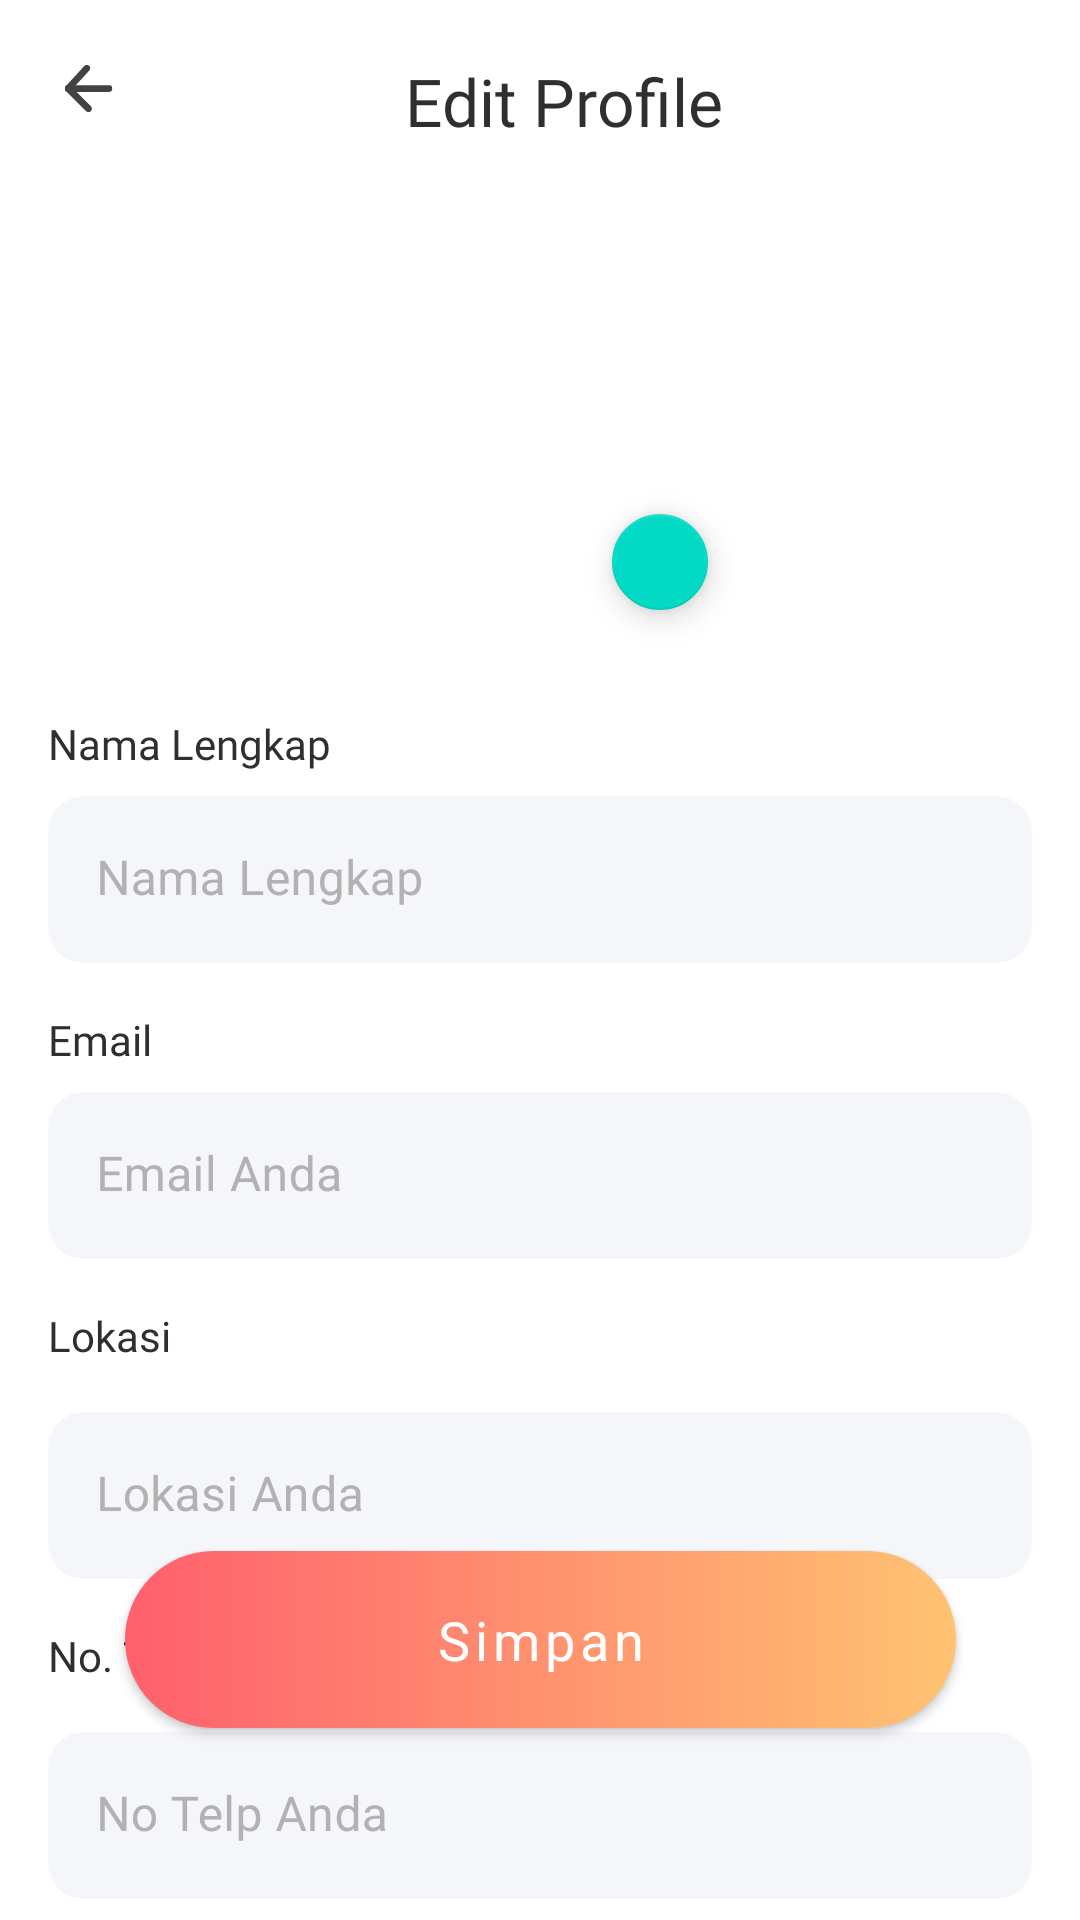

Write the Android layout XML for this screen, with the resource values it uses.
<!-- AndroidManifest.xml: application theme Theme.JoinSport -->
<!-- res/layout/activity_edit_profile.xml -->
<?xml version="1.0" encoding="utf-8"?>
<androidx.constraintlayout.widget.ConstraintLayout xmlns:android="http://schemas.android.com/apk/res/android"
    xmlns:app="http://schemas.android.com/apk/res-auto"
    android:layout_width="match_parent"
    android:layout_height="match_parent">

    <ImageView
        android:id="@+id/iv_back"
        android:layout_width="wrap_content"
        android:layout_height="wrap_content"
        android:layout_marginStart="16dp"
        android:layout_marginTop="16dp"
        android:contentDescription="@string/desc_ic_back"
        app:layout_constraintStart_toStartOf="parent"
        app:layout_constraintTop_toTopOf="parent"
        app:srcCompat="@drawable/ic_back" />

    <TextView
        android:id="@+id/textView"
        style="@style/TimelineName"
        android:text="@string/txt_edit_profile"
        android:textAllCaps="false"
        app:layout_constraintBottom_toBottomOf="@+id/iv_back"
        app:layout_constraintEnd_toEndOf="parent"
        app:layout_constraintStart_toStartOf="parent"
        app:layout_constraintTop_toTopOf="@+id/iv_back" />

    <RelativeLayout
        android:id="@+id/layoutPicture"
        android:layout_width="150dp"
        android:layout_height="150dp"
        android:layout_alignParentTop="true"
        android:layout_centerHorizontal="true"
        android:layout_marginTop="24dp"
        app:layout_constraintEnd_toEndOf="parent"
        app:layout_constraintStart_toStartOf="parent"
        app:layout_constraintTop_toBottomOf="@+id/textView">

        <ImageView
            android:id="@+id/iv_photo_profile"
            android:layout_width="164dp"
            android:layout_height="86dp"
            android:layout_centerInParent="true"
            android:contentDescription="@string/desc_img_pp"
            android:src="@drawable/img_photo_profile_5" />

        <com.google.android.material.floatingactionbutton.FloatingActionButton
            android:id="@+id/fabChoosePic"
            android:layout_width="32dp"
            android:layout_height="32dp"
            android:layout_alignParentRight="true"
            android:layout_alignParentBottom="true"
            android:layout_marginRight="15dp"
            android:layout_marginBottom="15dp"
            android:contentDescription="@string/desc_icon_of_upload_photo_profile"
            android:foreground="@drawable/ic_upload_pp"
            app:fabSize="mini"
            app:maxImageSize="32dp"
            app:tint="@null" />
    </RelativeLayout>

    <TextView
        android:id="@+id/tv_fullname"
        style="@style/Bold"
        android:text="@string/txt_fullname"
        android:textSize="14sp"
        app:layout_constraintStart_toStartOf="parent"
        app:layout_constraintTop_toBottomOf="@+id/layoutPicture" />

    <com.google.android.material.textfield.TextInputLayout
        android:id="@+id/til_fullname"
        style="@style/CustomTextInput"
        android:layout_marginTop="8dp"
        android:hint="@string/hint_fullname"
        app:layout_constraintEnd_toEndOf="parent"
        app:layout_constraintHorizontal_bias="0.5"
        app:layout_constraintStart_toStartOf="parent"
        app:layout_constraintTop_toBottomOf="@+id/tv_fullname">

        <com.google.android.material.textfield.TextInputEditText
            android:id="@+id/tiet_fullname"
            android:layout_width="match_parent"
            android:layout_height="wrap_content"
            android:inputType="textEmailAddress" />
    </com.google.android.material.textfield.TextInputLayout>


    <TextView
        android:id="@+id/tv_email"
        style="@style/Bold"
        android:text="@string/txt_email"
        android:textSize="14sp"
        app:layout_constraintStart_toStartOf="parent"
        app:layout_constraintTop_toBottomOf="@+id/til_fullname" />

    <com.google.android.material.textfield.TextInputLayout
        android:id="@+id/til_email"
        style="@style/CustomTextInput"
        android:layout_marginTop="8dp"
        android:hint="@string/hint_email"
        app:layout_constraintEnd_toEndOf="parent"
        app:layout_constraintHorizontal_bias="0.5"
        app:layout_constraintStart_toStartOf="parent"
        app:layout_constraintTop_toBottomOf="@+id/tv_email">

        <com.google.android.material.textfield.TextInputEditText
            android:id="@+id/tiet_email"
            android:layout_width="match_parent"
            android:layout_height="wrap_content"
            android:inputType="textEmailAddress" />
    </com.google.android.material.textfield.TextInputLayout>


    <TextView
        android:id="@+id/tv_location"
        style="@style/Bold"
        android:text="@string/txt_location"
        android:textSize="14sp"
        app:layout_constraintStart_toStartOf="parent"
        app:layout_constraintTop_toBottomOf="@+id/til_email" />


    <com.google.android.material.textfield.TextInputLayout
        android:id="@+id/til_location"
        style="@style/CustomTextInput"
        android:hint="@string/hint_location"
        app:layout_constraintEnd_toEndOf="parent"
        app:layout_constraintHorizontal_bias="0.5"
        app:layout_constraintStart_toStartOf="parent"
        app:layout_constraintTop_toBottomOf="@+id/tv_location">

        <com.google.android.material.textfield.TextInputEditText
            android:id="@+id/tiet_location"
            android:layout_width="match_parent"
            android:layout_height="wrap_content"
            android:inputType="textEmailAddress" />
    </com.google.android.material.textfield.TextInputLayout>


    <TextView
        android:id="@+id/tv_phone_number"
        style="@style/Bold"
        android:text="@string/txt_no_telp"
        android:textSize="14sp"
        app:layout_constraintStart_toStartOf="parent"
        app:layout_constraintTop_toBottomOf="@+id/til_location" />


    <com.google.android.material.textfield.TextInputLayout
        android:id="@+id/til_phone"
        style="@style/CustomTextInput"
        android:hint="@string/hint_phone_number"
        app:layout_constraintEnd_toEndOf="parent"
        app:layout_constraintHorizontal_bias="0.5"
        app:layout_constraintStart_toStartOf="parent"
        app:layout_constraintTop_toBottomOf="@+id/tv_phone_number">

        <com.google.android.material.textfield.TextInputEditText
            android:id="@+id/tiet_phone"
            android:layout_width="match_parent"
            android:layout_height="wrap_content"
            android:inputType="textPhonetic" />
    </com.google.android.material.textfield.TextInputLayout>


    <com.google.android.material.button.MaterialButton
        android:id="@+id/btn_save"
        style="@style/CustomButton"
        android:layout_marginBottom="64dp"
        android:text="@string/btn_save"
        app:layout_constraintBottom_toBottomOf="parent"
        app:layout_constraintEnd_toEndOf="parent"
        app:layout_constraintHorizontal_bias="0.5"
        app:layout_constraintStart_toStartOf="parent" />

</androidx.constraintlayout.widget.ConstraintLayout>
<!-- resources referenced by this layout -->
<resources>
  <string name="btn_save">Simpan</string>
  <string name="desc_ic_back">Icon of back button</string>
  <string name="desc_icon_of_upload_photo_profile">Icon of upload photo profile</string>
  <string name="desc_img_pp">Image of Photo Profile</string>
  <string name="hint_email">Email Anda</string>
  <string name="hint_fullname">Nama Lengkap</string>
  <string name="hint_location">Lokasi Anda</string>
  <string name="hint_phone_number">No Telp Anda</string>
  <string name="txt_edit_profile">Edit Profile</string>
  <string name="txt_email">Email</string>
  <string name="txt_fullname">Nama Lengkap</string>
  <string name="txt_location">Lokasi</string>
  <string name="txt_no_telp">No. Telp</string>
  <style name="Bold">
          <item name="android:fontFamily">@font/poppins_bold</item>
          <item name="android:textSize">18sp</item>
          <item name="android:layout_width">wrap_content</item>
          <item name="android:layout_height">wrap_content</item>
          <item name="android:layout_marginLeft">16dp</item>
          <item name="android:layout_marginTop">16dp</item>
          <item name="android:textColor">#2F2F2F</item>
          <item name="android:textAllCaps">false</item>
      </style>
  <style name="CustomButton" parent="ShapeAppearanceOverlay.Material3.Button">
          <item name="android:layout_height">59dp</item>
          <item name="android:layout_width">277dp</item>
          <item name="android:background">@drawable/bg_button</item>
          <item name="fontFamily">@font/poppins_regular</item>
          <item name="android:textSize">18sp</item>
          <item name="android:textAllCaps">false</item>
          <item name="android:textColor">@color/white</item>
          <item name="backgroundTint">@null</item>
      </style>
  <style name="TimelineName" parent="TextAppearance.AppCompat.Body1">
          <item name="android:fontFamily">@font/poppins_semibold</item>
          <item name="android:textSize">22sp</item>
          <item name="android:layout_width">wrap_content</item>
          <item name="android:layout_height">wrap_content</item>
          <item name="android:layout_marginLeft">16dp</item>
          <item name="android:layout_marginTop">8dp</item>
          <item name="android:textColor">#2F2F2F</item>
          <item name="android:textAllCaps">true</item>
      </style>
  <style name="Theme.JoinSport" parent="Theme.MaterialComponents.DayNight.NoActionBar">
          
          <item name="colorPrimary">@color/purple_500</item>
          <item name="colorPrimaryVariant">@color/purple_700</item>
          <item name="colorOnPrimary">@color/white</item>
          
          <item name="colorSecondary">@color/teal_200</item>
          <item name="colorSecondaryVariant">@color/teal_700</item>
          <item name="colorOnSecondary">@color/black</item>
          
          <item name="android:statusBarColor" tools:targetApi="l">?attr/colorPrimaryVariant</item>
          
      </style>
  <!-- drawable bg_button (drawable) -->
  <?xml version="1.0" encoding="utf-8"?>
  <shape xmlns:android="http://schemas.android.com/apk/res/android">
  
      <gradient
          android:angle="0"
          android:endColor="@color/startGradient"
          android:startColor="@color/endGradient"
          android:type="linear" />
  
      <corners android:radius="57dp" />
  
  </shape>
  <color name="white">#FFFFFFFF</color>
  <style name="AllSideRounded" parent="ShapeAppearance.MaterialComponents.MediumComponent">
          <item name="cornerFamily">rounded</item>
          <item name="cornerSize">12dp</item>
      </style>
  <color name="purple_500">#FF6200EE</color>
  <color name="purple_700">#FF3700B3</color>
  <color name="teal_200">#FF03DAC5</color>
  <color name="teal_700">#FF018786</color>
  <color name="black">#FF000000</color>
  <color name="startGradient">#FFC371</color>
  <color name="endGradient">#FF5F6D</color>
</resources>
